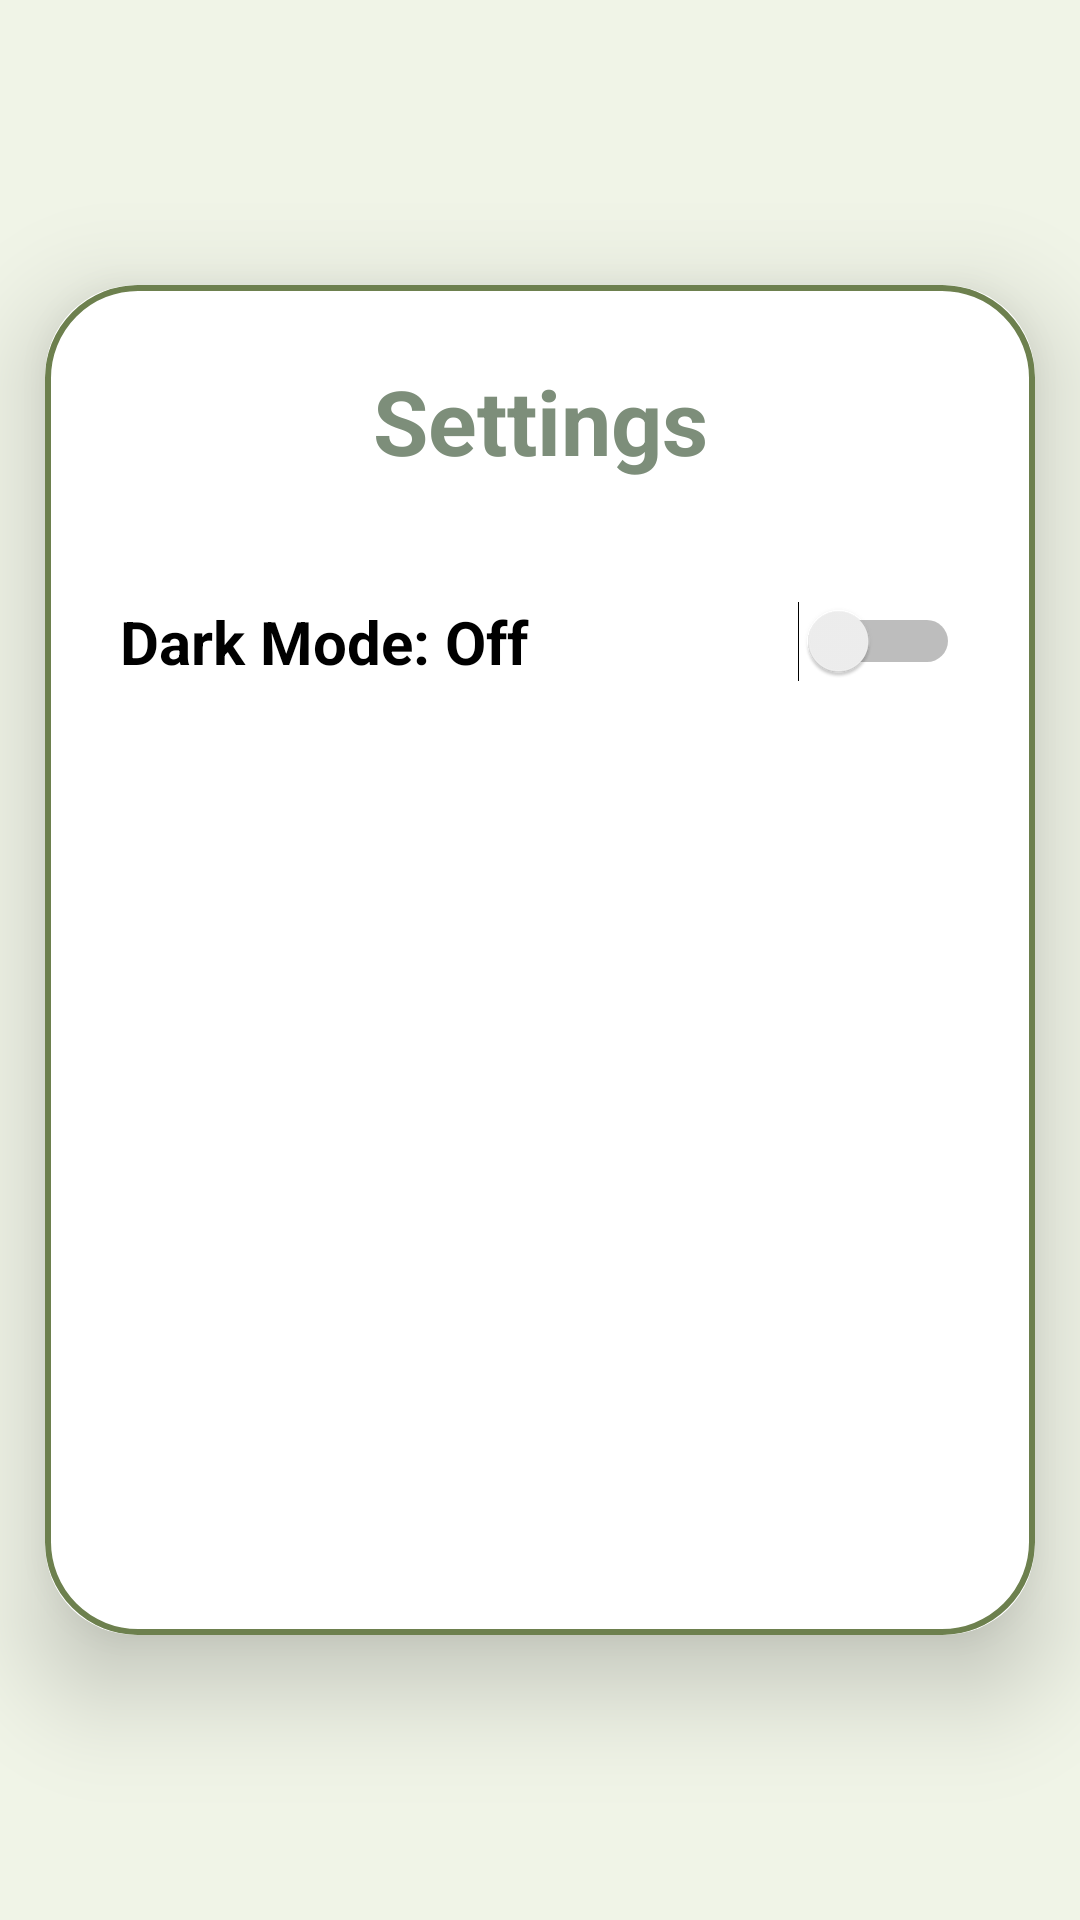

Reconstruct the res/layout file that produces this screen, plus the resources it refers to.
<!-- AndroidManifest.xml: application theme Theme.Fridgee -->
<!-- res/layout/activity_settings.xml -->
<?xml version="1.0" encoding="utf-8"?>
<LinearLayout xmlns:android="http://schemas.android.com/apk/res/android"
    xmlns:app="http://schemas.android.com/apk/res-auto"
    xmlns:tools="http://schemas.android.com/tools"
    android:layout_width="match_parent"
    android:layout_height="match_parent"
    android:orientation="vertical"
    android:background="#F0F4E7"
    android:gravity="center"
    tools:context=".SettingsActivity">

    <androidx.cardview.widget.CardView
        android:layout_width="match_parent"
        android:layout_height="wrap_content"
        android:layout_margin="15dp"
        app:cardCornerRadius="30dp"
        app:cardElevation="20dp">

        <LinearLayout
            android:layout_width="match_parent"
            android:layout_height="450dp"
            android:orientation="vertical"
            android:background="@drawable/green_border"
            android:padding="25dp">

        <TextView
            android:layout_width="match_parent"
            android:layout_height="wrap_content"
            android:id="@+id/signupLabel"
            android:text="Settings"
            android:textStyle="bold"
            android:textSize="30sp"
            android:textAlignment="center"
            android:textColor="#7D8E7A"/>

            <Switch
                android:id="@+id/dark_mode"
                android:layout_width="match_parent"
                android:layout_height="wrap_content"
                android:textSize="20sp"
                android:textStyle="bold"
                android:layout_marginTop="40dp"
                android:text="Dark Mode: Off"
                tools:ignore="UseSwitchCompatOrMaterialXml" />

        </LinearLayout>

    </androidx.cardview.widget.CardView>

</LinearLayout>
<!-- resources referenced by this layout -->
<resources>
  <!-- drawable green_border (drawable) -->
  <?xml version="1.0" encoding="utf-8"?>
  <shape xmlns:android="http://schemas.android.com/apk/res/android"
      android:shape="rectangle">
  
      <stroke
          android:width="2dp"
          android:color="#6D804E"/>
  
      <corners
          android:radius="30dp"/>
  
  </shape>
  <style name="Theme.Fridgee" parent="Theme.MaterialComponents.DayNight.DarkActionBar">
          
          <item name="colorPrimary">@color/purple_500</item>
          <item name="colorPrimaryVariant">@color/purple_700</item>
          <item name="colorOnPrimary">@color/white</item>
          
          <item name="colorSecondary">@color/teal_200</item>
          <item name="colorSecondaryVariant">@color/teal_700</item>
          <item name="colorOnSecondary">@color/black</item>
          
          <item name="android:statusBarColor">?attr/colorPrimaryVariant</item>
          
      </style>
  <color name="purple_500">#FF6200EE</color>
  <color name="purple_700">#FF3700B3</color>
  <color name="white">#FFFFFFFF</color>
  <color name="teal_200">#FF03DAC5</color>
  <color name="teal_700">#FF018786</color>
  <color name="black">#FF000000</color>
</resources>
